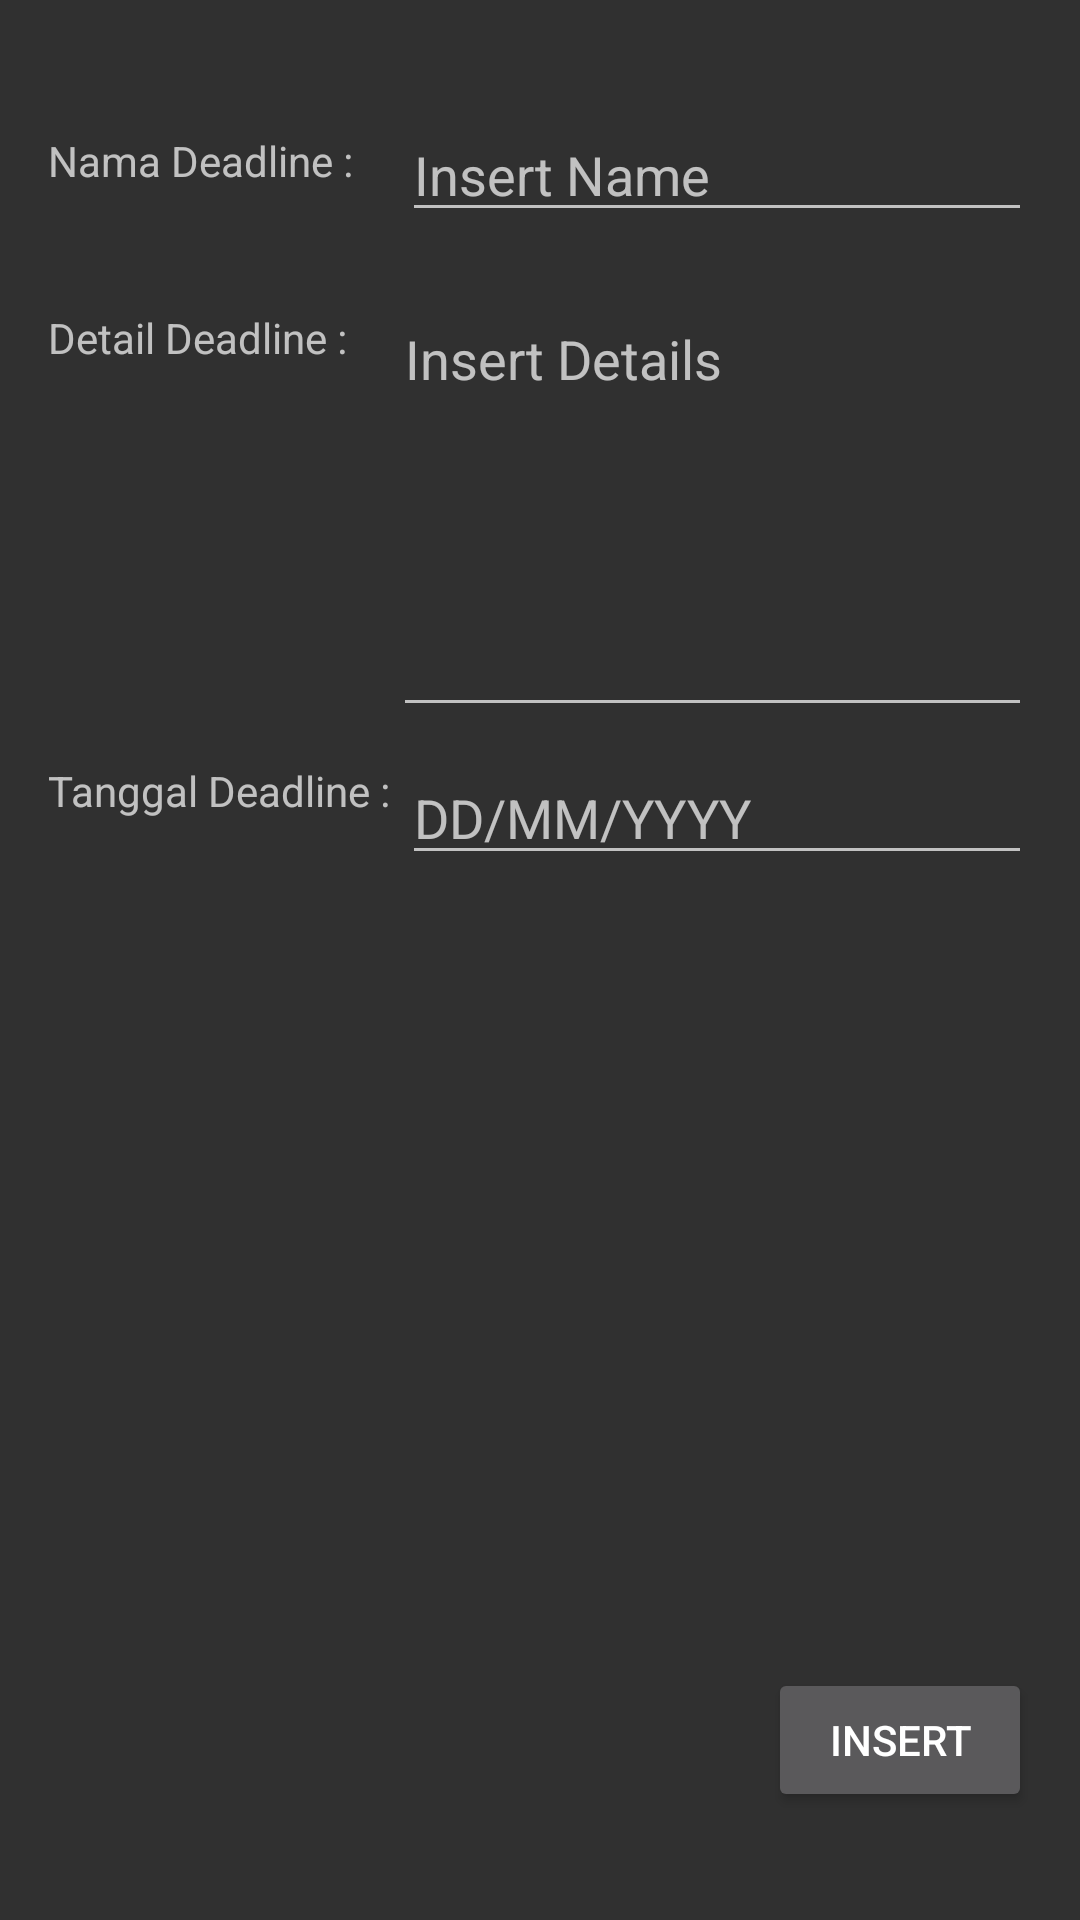

Android layout source for this screen:
<!-- AndroidManifest.xml: application theme AppTheme -->
<!-- res/layout/activity_add_deadline.xml -->
<?xml version="1.0" encoding="utf-8"?>

<androidx.constraintlayout.widget.ConstraintLayout
    xmlns:android="http://schemas.android.com/apk/res/android"
    xmlns:app="http://schemas.android.com/apk/res-auto"
    xmlns:tools="http://schemas.android.com/tools"
    android:layout_width="match_parent"
    android:layout_height="match_parent"
    tools:context=".AddDeadlineActivity">


    <TextView
        android:id="@+id/deadlineName"
        android:layout_width="wrap_content"
        android:layout_height="wrap_content"
        android:layout_marginStart="16dp"
        android:layout_marginTop="44dp"
        android:text="Nama Deadline :"
        app:layout_constraintStart_toStartOf="parent"
        app:layout_constraintTop_toTopOf="parent" />

    <EditText
        android:id="@+id/deadlineNameForm"
        android:layout_width="wrap_content"
        android:layout_height="wrap_content"
        android:layout_marginTop="36dp"
        android:layout_marginEnd="16dp"
        android:ems="10"
        android:gravity="top"
        android:hint="Insert Name"
        android:inputType="textPersonName"
        app:layout_constraintEnd_toEndOf="parent"
        app:layout_constraintTop_toTopOf="parent" />

    <TextView
        android:id="@+id/deadlineDate"
        android:layout_width="wrap_content"
        android:layout_height="wrap_content"
        android:layout_marginStart="16dp"
        android:layout_marginTop="132dp"
        android:text="Tanggal Deadline :"
        app:layout_constraintStart_toStartOf="parent"
        app:layout_constraintTop_toBottomOf="@+id/deadlineDetail" />

    <EditText
        android:id="@+id/deadlineDateForm"
        android:layout_width="wrap_content"
        android:layout_height="wrap_content"
        android:layout_marginTop="8dp"
        android:layout_marginEnd="16dp"
        android:ems="10"
        android:gravity="top"
        android:hint="DD/MM/YYYY"
        android:inputType="date"
        android:singleLine="false"
        app:layout_constraintEnd_toEndOf="parent"
        app:layout_constraintTop_toBottomOf="@+id/deadlineDetailForm" />

    <TextView
        android:id="@+id/deadlineDetail"
        android:layout_width="wrap_content"
        android:layout_height="wrap_content"
        android:layout_marginStart="16dp"
        android:layout_marginTop="40dp"
        android:text="Detail Deadline :"
        app:layout_constraintStart_toStartOf="parent"
        app:layout_constraintTop_toBottomOf="@+id/deadlineName" />

    <EditText
        android:id="@+id/deadlineDetailForm"
        android:layout_width="213dp"
        android:layout_height="145dp"
        android:layout_marginTop="20dp"
        android:layout_marginEnd="16dp"
        android:ems="20"
        android:gravity="top"
        android:hint="Insert Details"
        android:inputType="textPersonName"
        app:layout_constraintEnd_toEndOf="parent"
        app:layout_constraintTop_toBottomOf="@+id/deadlineNameForm" />

    <Button
        android:id="@+id/insertButton"
        android:layout_width="wrap_content"
        android:layout_height="wrap_content"
        android:layout_marginEnd="16dp"
        android:layout_marginBottom="36dp"
        android:text="Insert"
        app:layout_constraintBottom_toBottomOf="parent"
        app:layout_constraintEnd_toEndOf="parent" />

</androidx.constraintlayout.widget.ConstraintLayout>
<!-- resources referenced by this layout -->
<resources>
  <style name="AppTheme" parent="Theme.AppCompat">
          
          <item name="colorPrimary">@color/colorPrimary</item>
          <item name="colorPrimaryDark">@color/colorPrimaryDark</item>
          <item name="colorAccent">@color/colorAccent</item>
      </style>
  <color name="colorPrimary">#3C62AA</color>
  <color name="colorPrimaryDark">#33589F</color>
  <color name="colorAccent">#03DAC5</color>
</resources>
